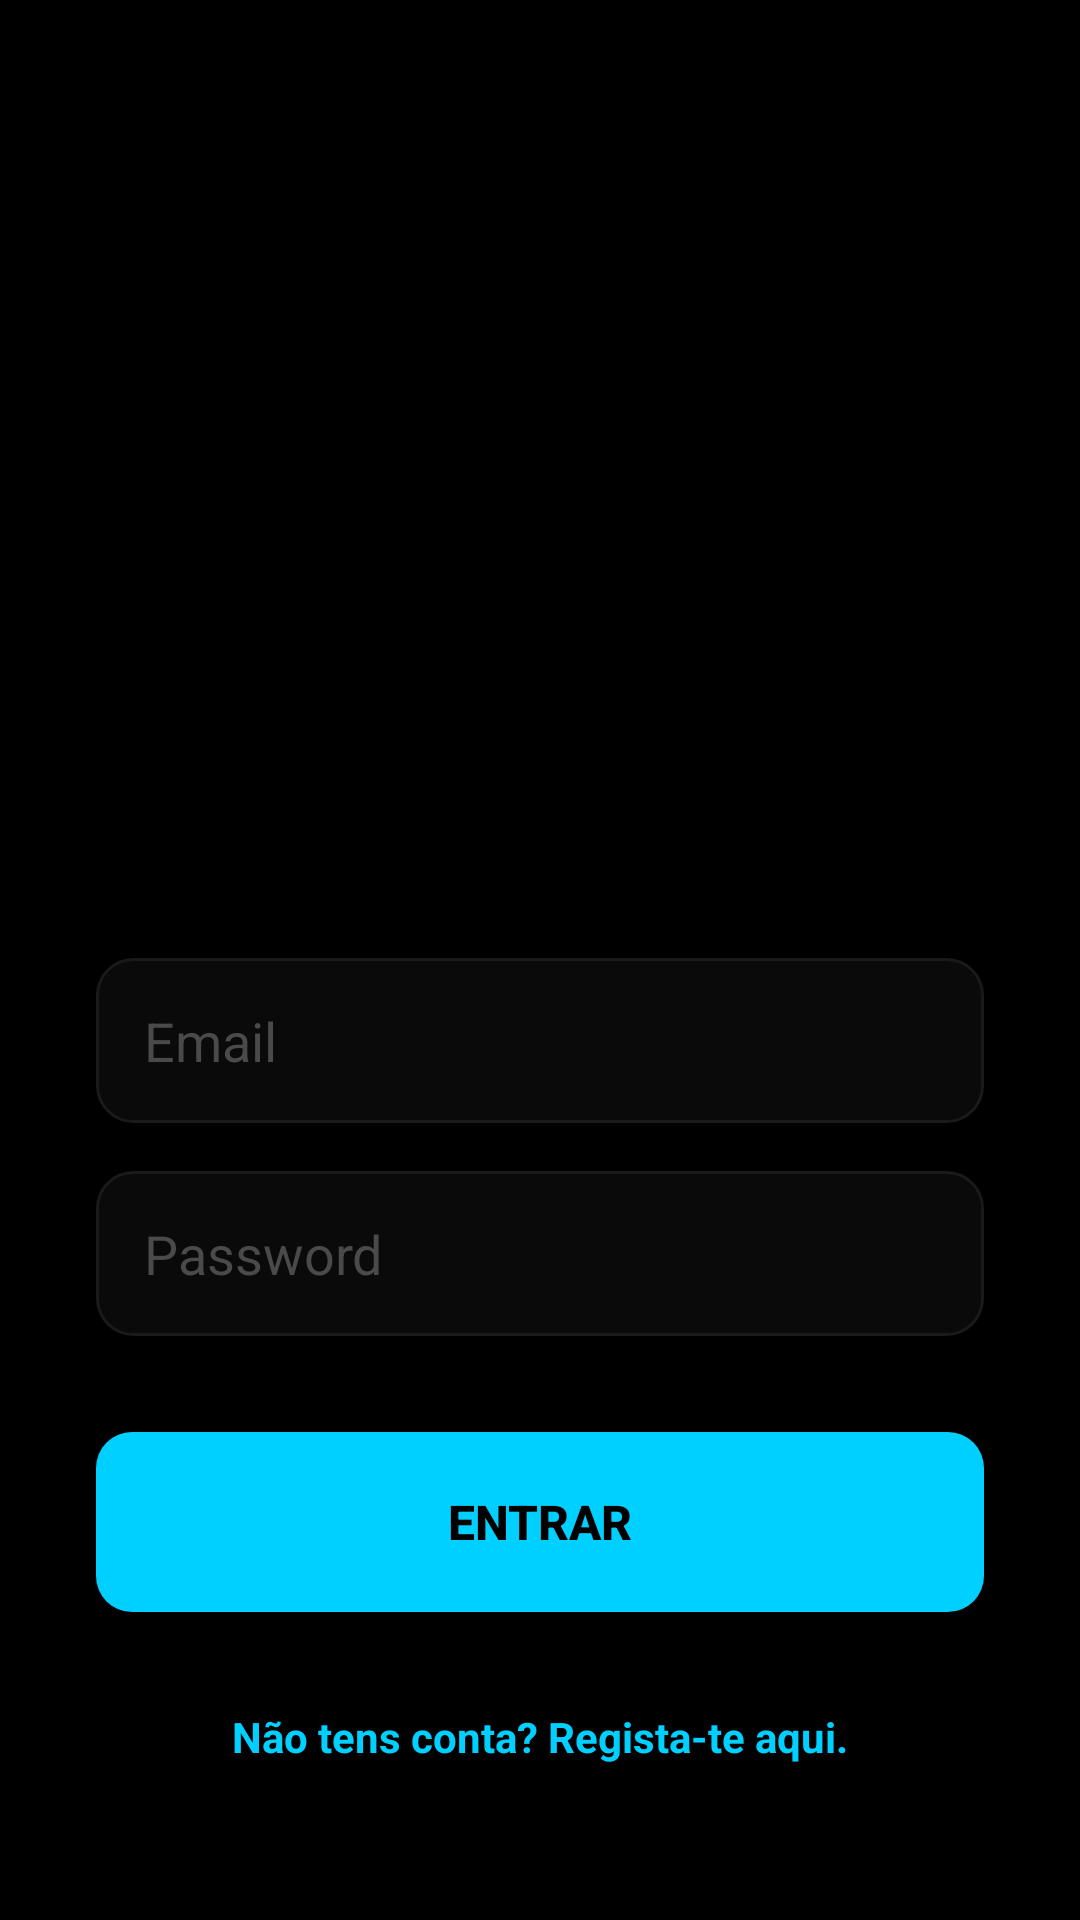

Reconstruct the res/layout file that produces this screen, plus the resources it refers to.
<!-- AndroidManifest.xml: application theme Theme.UbiGuard -->
<!-- res/layout/activity_login.xml -->
<?xml version="1.0" encoding="utf-8"?>
<RelativeLayout xmlns:android="http://schemas.android.com/apk/res/android"
    android:layout_width="match_parent"
    android:layout_height="match_parent"
    android:background="#000000">

    <ScrollView
        android:layout_width="match_parent"
        android:layout_height="match_parent"
        android:fillViewport="true">

        <LinearLayout
            android:layout_width="match_parent"
            android:layout_height="wrap_content"
            android:gravity="center"
            android:orientation="vertical"
            android:padding="32dp">

            <ImageView
                android:id="@+id/ivLogo"
                android:layout_width="220dp"
                android:layout_height="220dp"
                android:layout_marginTop="16dp"
                android:layout_marginBottom="40dp"
                android:contentDescription="@string/app_name"
                android:scaleType="fitCenter"
                android:src="@drawable/logo_ubiguard" />

            <EditText
                android:id="@+id/etEmail"
                android:layout_width="match_parent"
                android:layout_height="55dp"
                android:layout_marginBottom="16dp"
                android:autofillHints=""
                android:background="@drawable/bg_input"
                android:hint="@string/hint_email"
                android:inputType="textEmailAddress"
                android:paddingStart="16dp"
                android:paddingEnd="16dp"
                android:textColor="#FFFFFF"
                android:textColorHint="#4A4A4A" />

            <EditText
                android:id="@+id/etPassword"
                android:layout_width="match_parent"
                android:layout_height="55dp"
                android:layout_marginBottom="32dp"
                android:autofillHints=""
                android:background="@drawable/bg_input"
                android:hint="@string/hint_password"
                android:inputType="textPassword"
                android:paddingStart="16dp"
                android:paddingEnd="16dp"
                android:textColor="#FFFFFF"
                android:textColorHint="#4A4A4A" />

            <androidx.appcompat.widget.AppCompatButton
                android:id="@+id/btnLogin"
                android:layout_width="match_parent"
                android:layout_height="60dp"
                android:background="@drawable/bg_button"
                android:text="@string/btn_login"
                android:textColor="#000000"
                android:textSize="16sp"
                android:textStyle="bold" />

            <TextView
                android:id="@+id/tvGoToRegister"
                android:layout_width="wrap_content"
                android:layout_height="wrap_content"
                android:layout_marginTop="24dp"
                android:text="@string/msg_no_account"
                android:textColor="#00D0FF"
                android:textSize="14sp"
                android:textStyle="bold"
                android:padding="8dp"/>

        </LinearLayout>
    </ScrollView>

    <ProgressBar
        android:id="@+id/progressBarLogin"
        android:layout_width="wrap_content"
        android:layout_height="wrap_content"
        android:layout_centerInParent="true"
        android:indeterminateTint="#00D0FF"
        android:visibility="gone" />

</RelativeLayout>
<!-- resources referenced by this layout -->
<resources>
  <!-- drawable bg_button (drawable) -->
  <?xml version="1.0" encoding="utf-8"?>
  <shape xmlns:android="http://schemas.android.com/apk/res/android">
      <solid android:color="#00D0FF"/>
      <corners android:radius="12dp"/>
  </shape>
  <!-- drawable bg_input (drawable) -->
  <?xml version="1.0" encoding="utf-8"?>
  <shape xmlns:android="http://schemas.android.com/apk/res/android">
      <solid android:color="#0A0A0A"/>
      <corners android:radius="12dp"/>
      <stroke android:width="1dp" android:color="#1A1A1A"/>
  </shape>
  <string name="app_name">UbiGuard</string>
  <string name="btn_login">Entrar</string>
  <string name="hint_email">Email</string>
  <string name="hint_password">Password</string>
  <string name="msg_no_account">Não tens conta? Regista-te aqui.</string>
  <style name="Theme.UbiGuard" parent="Base.Theme.UbiGuard" />
  <style name="Base.Theme.UbiGuard" parent="Theme.Material3.DayNight.NoActionBar">
          
          
  
          <item name="android:statusBarColor">#000000</item>
  
          <item name="android:windowLightStatusBar">false</item>
  
      </style>
</resources>
